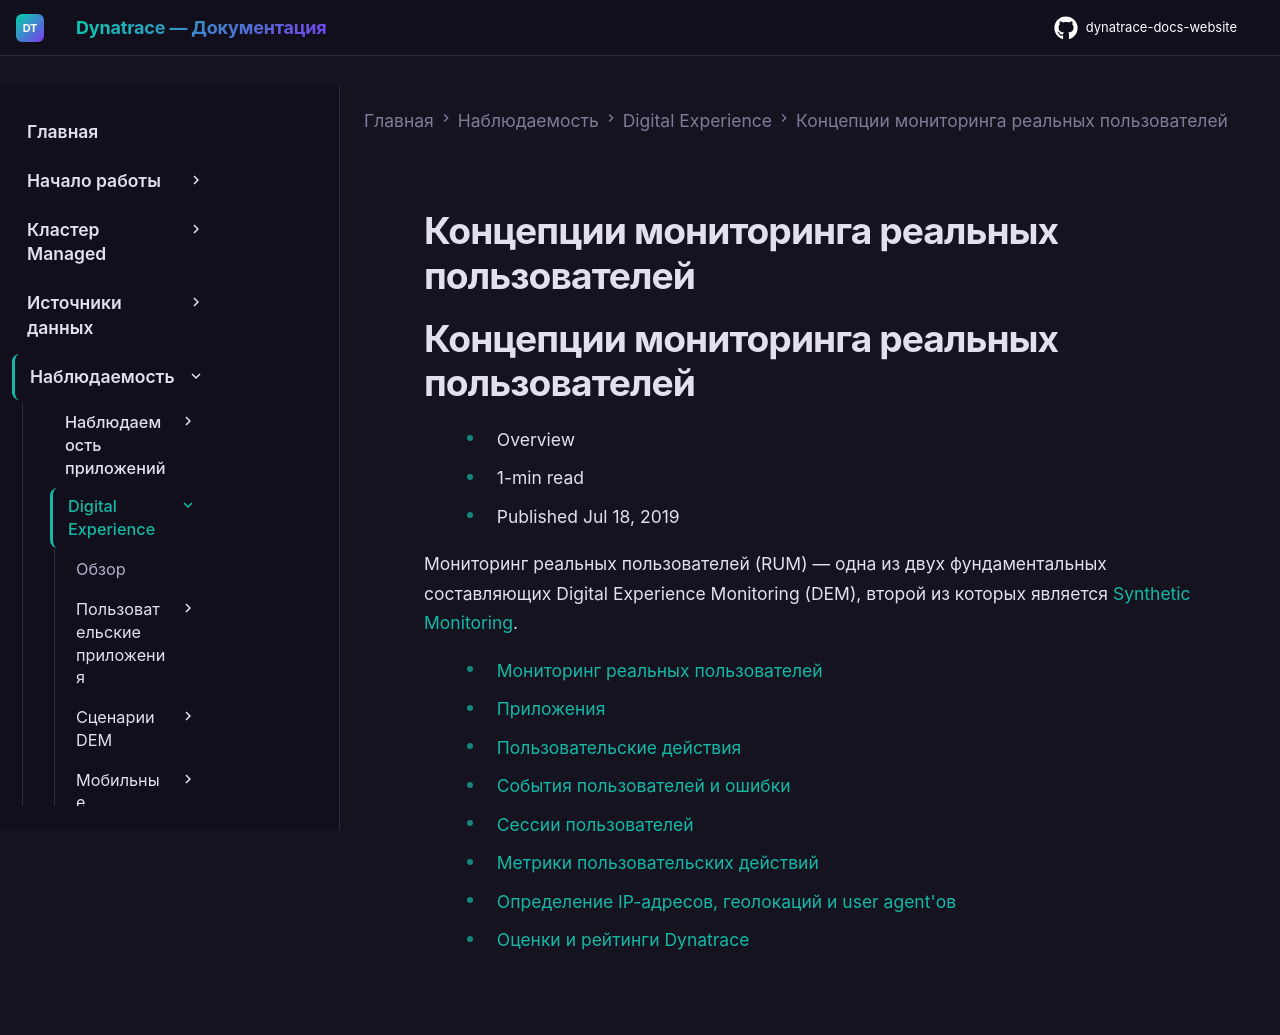

repository: Yerkebulan-Ardabayev/dynatrace-docs-website · page: managed-ru/observe/digital-experience/rum-concepts/index.html · generator: mkdocs

---
title: Концепции мониторинга реальных пользователей
source: https://docs.dynatrace.com/managed/observe/digital-experience/rum-concepts
scraped: 2026-05-12T11:07:20.157628
---

# Концепции мониторинга реальных пользователей

# Концепции мониторинга реальных пользователей

* Overview
* 1-min read
* Published Jul 18, 2019

Мониторинг реальных пользователей (RUM) — одна из двух фундаментальных составляющих Digital Experience Monitoring (DEM), второй из которых является [Synthetic Monitoring](/managed/observe/digital-experience/synthetic-monitoring "Узнайте о Synthetic Monitoring и о том, как создать браузерный монитор для одного URL, браузерный кликпуть или HTTP-монитор.").

* [Мониторинг реальных пользователей](/managed/observe/digital-experience/rum-concepts/rum-overview "Узнайте о мониторинге реальных пользователей, ключевых метриках производительности, мониторинге мобильных приложений и многом другом.")
* [Приложения](/managed/observe/digital-experience/rum-concepts/applications "Узнайте о мониторируемых приложениях в мониторинге реальных пользователей и о различных типах приложений, поддерживаемых Dynatrace.")
* [Пользовательские действия](/managed/observe/digital-experience/rum-concepts/user-actions "Узнайте, что такое пользовательские действия и как они помогают понять, что пользователи делают в вашем приложении.")
* [События пользователей и ошибки](/managed/observe/digital-experience/rum-concepts/user-and-error-events "Узнайте о событиях пользователей и ошибках, а также о типах событий, фиксируемых Dynatrace.")
* [Сессии пользователей](/managed/observe/digital-experience/rum-concepts/user-session "Узнайте, как определяется сессия пользователя, когда она начинается и заканчивается, как рассчитывается её продолжительность и многое другое.")
* [Метрики пользовательских действий](/managed/observe/digital-experience/rum-concepts/user-action-metrics "Узнайте, какие метрики Dynatrace рассчитывает для пользовательских действий и что каждая метрика обозначает.")
* [Определение IP-адресов, геолокаций и user agent'ов](/managed/observe/digital-experience/rum-concepts/detection-of-ip-addresses-locations-and-user-agents "Dynatrace определяет IP-адреса и геолокации (город, регион, страну), а также браузеры, устройства и операционные системы.")
* [Оценки и рейтинги Dynatrace](/managed/observe/digital-experience/rum-concepts/scores-and-ratings "Узнайте, как Dynatrace использует Apdex и оценку пользовательского опыта для измерения удовлетворённости пользователей в приложениях.")
